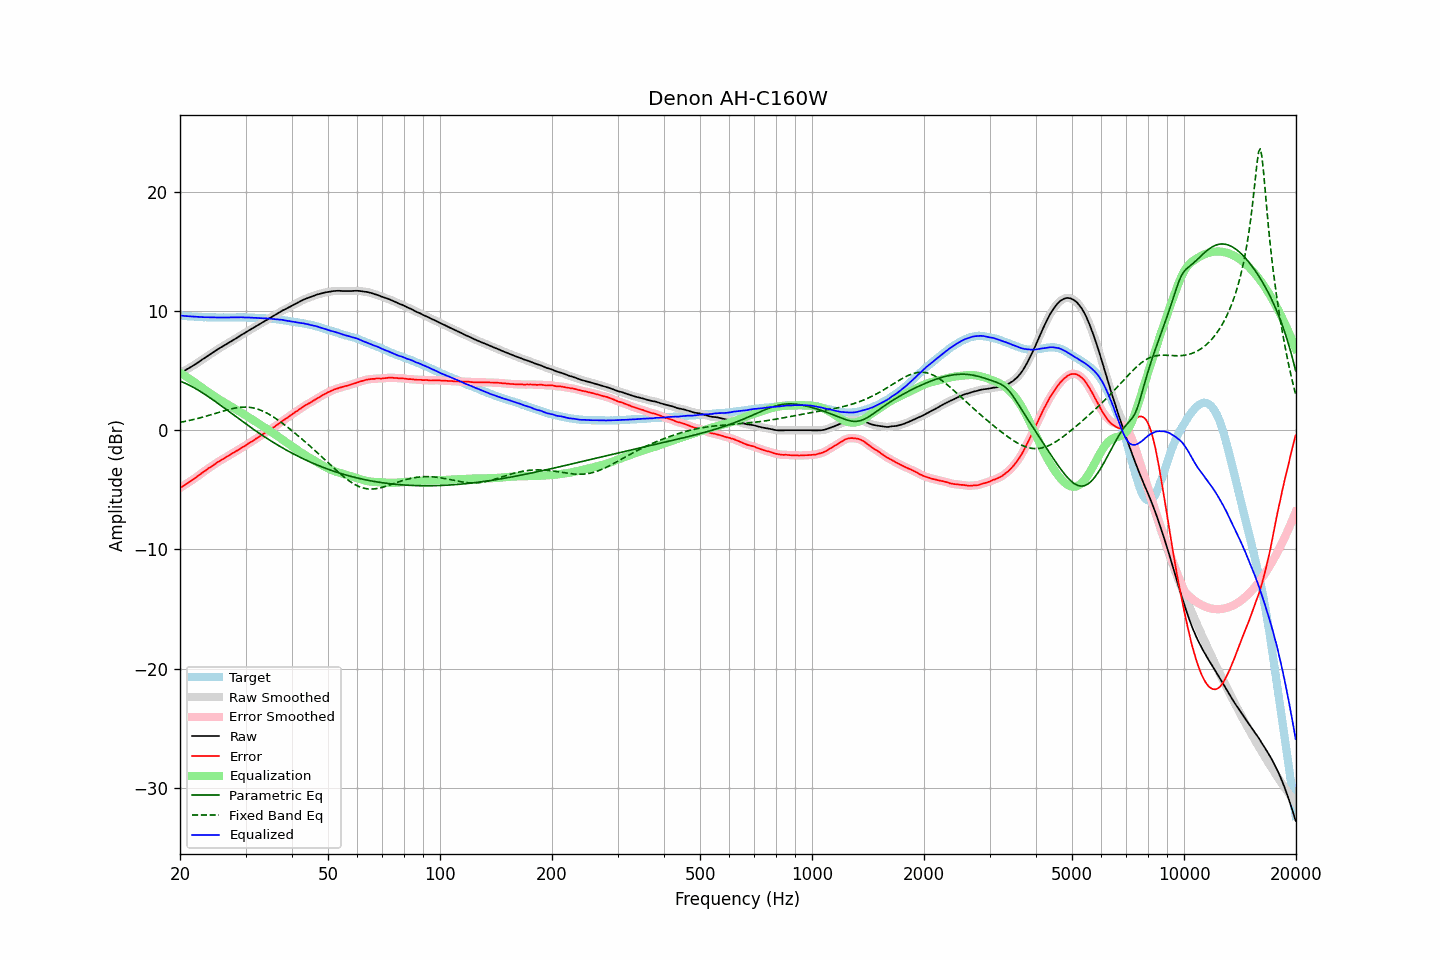

The file beside this chart, header and first rows:
frequency, raw, error, smoothed, error_smoothed, equalization, parametric_eq, fixed_band_eq, equalized_raw, equalized_smoothed, target
20.00, 4.79, -4.84, 4.79, -4.84, 4.83, 4.13, 0.67, 9.62, 9.63, 9.63
20.20, 4.87, -4.75, 4.87, -4.75, 4.75, 4.08, 0.70, 9.62, 9.62, 9.62
20.40, 4.94, -4.67, 4.94, -4.66, 4.67, 4.02, 0.72, 9.61, 9.61, 9.61
20.61, 5.02, -4.58, 5.02, -4.58, 4.58, 3.96, 0.75, 9.60, 9.60, 9.60
20.81, 5.09, -4.49, 5.09, -4.49, 4.49, 3.90, 0.78, 9.59, 9.59, 9.58
21.02, 5.17, -4.40, 5.17, -4.40, 4.40, 3.84, 0.80, 9.58, 9.58, 9.57
21.23, 5.25, -4.31, 5.25, -4.31, 4.32, 3.77, 0.83, 9.57, 9.57, 9.56
21.44, 5.33, -4.24, 5.33, -4.23, 4.22, 3.70, 0.86, 9.56, 9.56, 9.57
21.66, 5.42, -4.13, 5.42, -4.14, 4.13, 3.63, 0.89, 9.55, 9.55, 9.55
21.87, 5.50, -4.05, 5.50, -4.04, 4.04, 3.56, 0.93, 9.54, 9.54, 9.55
22.09, 5.58, -3.95, 5.59, -3.94, 3.94, 3.48, 0.96, 9.52, 9.53, 9.53
22.31, 5.67, -3.85, 5.67, -3.85, 3.84, 3.40, 0.99, 9.52, 9.52, 9.52
22.54, 5.77, -3.74, 5.77, -3.74, 3.75, 3.32, 1.03, 9.52, 9.51, 9.51
22.76, 5.86, -3.65, 5.86, -3.64, 3.65, 3.23, 1.06, 9.51, 9.51, 9.51
22.99, 5.96, -3.54, 5.95, -3.54, 3.55, 3.15, 1.10, 9.51, 9.50, 9.50
23.22, 6.04, -3.45, 6.04, -3.45, 3.45, 3.06, 1.14, 9.49, 9.50, 9.49
23.45, 6.13, -3.37, 6.14, -3.35, 3.36, 2.97, 1.18, 9.49, 9.49, 9.50
23.69, 6.23, -3.26, 6.23, -3.26, 3.26, 2.88, 1.22, 9.49, 9.49, 9.49
23.92, 6.32, -3.16, 6.32, -3.17, 3.17, 2.79, 1.26, 9.49, 9.49, 9.48
24.16, 6.40, -3.09, 6.41, -3.08, 3.08, 2.70, 1.30, 9.48, 9.48, 9.49
24.40, 6.49, -3.00, 6.49, -2.99, 2.99, 2.61, 1.34, 9.48, 9.48, 9.49
24.65, 6.58, -2.90, 6.58, -2.90, 2.89, 2.51, 1.38, 9.47, 9.48, 9.48
24.89, 6.67, -2.81, 6.67, -2.80, 2.80, 2.41, 1.42, 9.48, 9.48, 9.48
25.14, 6.76, -2.71, 6.76, -2.71, 2.72, 2.32, 1.46, 9.48, 9.48, 9.47
25.39, 6.84, -2.63, 6.85, -2.62, 2.63, 2.22, 1.50, 9.48, 9.48, 9.47
25.65, 6.93, -2.54, 6.93, -2.54, 2.55, 2.12, 1.54, 9.48, 9.48, 9.47
25.91, 7.01, -2.46, 7.01, -2.46, 2.46, 2.02, 1.58, 9.48, 9.47, 9.47
26.16, 7.08, -2.40, 7.09, -2.39, 2.38, 1.92, 1.62, 9.47, 9.47, 9.48
26.43, 7.16, -2.31, 7.16, -2.31, 2.30, 1.83, 1.66, 9.46, 9.46, 9.47
26.69, 7.24, -2.23, 7.24, -2.23, 2.22, 1.73, 1.70, 9.46, 9.46, 9.47
26.96, 7.32, -2.15, 7.32, -2.14, 2.14, 1.63, 1.74, 9.47, 9.47, 9.47
27.23, 7.41, -2.06, 7.41, -2.06, 2.07, 1.53, 1.77, 9.48, 9.47, 9.47
27.50, 7.49, -1.98, 7.49, -1.98, 1.99, 1.43, 1.81, 9.48, 9.48, 9.47
27.77, 7.57, -1.91, 7.57, -1.90, 1.90, 1.33, 1.84, 9.48, 9.48, 9.48
28.05, 7.65, -1.82, 7.65, -1.82, 1.82, 1.23, 1.86, 9.48, 9.47, 9.47
28.33, 7.73, -1.75, 7.73, -1.75, 1.74, 1.13, 1.89, 9.48, 9.47, 9.48
28.62, 7.81, -1.67, 7.82, -1.67, 1.66, 1.03, 1.91, 9.47, 9.48, 9.48
28.90, 7.90, -1.59, 7.90, -1.58, 1.58, 0.93, 1.93, 9.48, 9.48, 9.49
29.19, 7.99, -1.50, 7.99, -1.50, 1.50, 0.83, 1.94, 9.49, 9.49, 9.49
29.48, 8.07, -1.41, 8.07, -1.42, 1.41, 0.73, 1.95, 9.49, 9.48, 9.48
29.78, 8.14, -1.34, 8.14, -1.33, 1.33, 0.63, 1.95, 9.47, 9.48, 9.48
30.08, 8.22, -1.26, 8.23, -1.25, 1.24, 0.54, 1.95, 9.47, 9.47, 9.48
30.38, 8.31, -1.15, 8.31, -1.16, 1.16, 0.44, 1.94, 9.47, 9.47, 9.46
30.68, 8.40, -1.06, 8.39, -1.07, 1.07, 0.34, 1.93, 9.48, 9.47, 9.46
30.99, 8.47, -0.99, 8.47, -0.99, 0.99, 0.25, 1.92, 9.46, 9.46, 9.46
31.30, 8.55, -0.91, 8.55, -0.90, 0.90, 0.15, 1.89, 9.45, 9.45, 9.46
31.61, 8.62, -0.83, 8.63, -0.82, 0.82, 0.06, 1.87, 9.44, 9.44, 9.45
31.93, 8.71, -0.72, 8.70, -0.73, 0.73, -0.04, 1.83, 9.44, 9.44, 9.43
32.24, 8.78, -0.66, 8.78, -0.65, 0.65, -0.13, 1.79, 9.43, 9.43, 9.44
32.57, 8.86, -0.56, 8.86, -0.56, 0.56, -0.22, 1.75, 9.42, 9.42, 9.42
32.89, 8.94, -0.48, 8.95, -0.47, 0.47, -0.31, 1.70, 9.41, 9.42, 9.42
33.22, 9.03, -0.38, 9.03, -0.38, 0.38, -0.40, 1.65, 9.42, 9.41, 9.41
33.55, 9.11, -0.30, 9.11, -0.30, 0.30, -0.49, 1.58, 9.41, 9.40, 9.41
33.89, 9.18, -0.22, 9.19, -0.21, 0.21, -0.58, 1.52, 9.39, 9.40, 9.40
34.23, 9.27, -0.11, 9.27, -0.12, 0.12, -0.67, 1.45, 9.39, 9.39, 9.38
34.57, 9.35, -0.03, 9.35, -0.03, 0.03, -0.75, 1.38, 9.39, 9.38, 9.38
34.92, 9.42, 0.06, 9.42, 0.05, -0.05, -0.84, 1.30, 9.37, 9.37, 9.36
35.27, 9.50, 0.12, 9.50, 0.14, -0.14, -0.92, 1.22, 9.36, 9.36, 9.38
35.62, 9.58, 0.23, 9.58, 0.23, -0.23, -1.01, 1.13, 9.35, 9.35, 9.35
35.97, 9.67, 0.32, 9.67, 0.32, -0.33, -1.09, 1.04, 9.35, 9.34, 9.35
... 635 more rows
